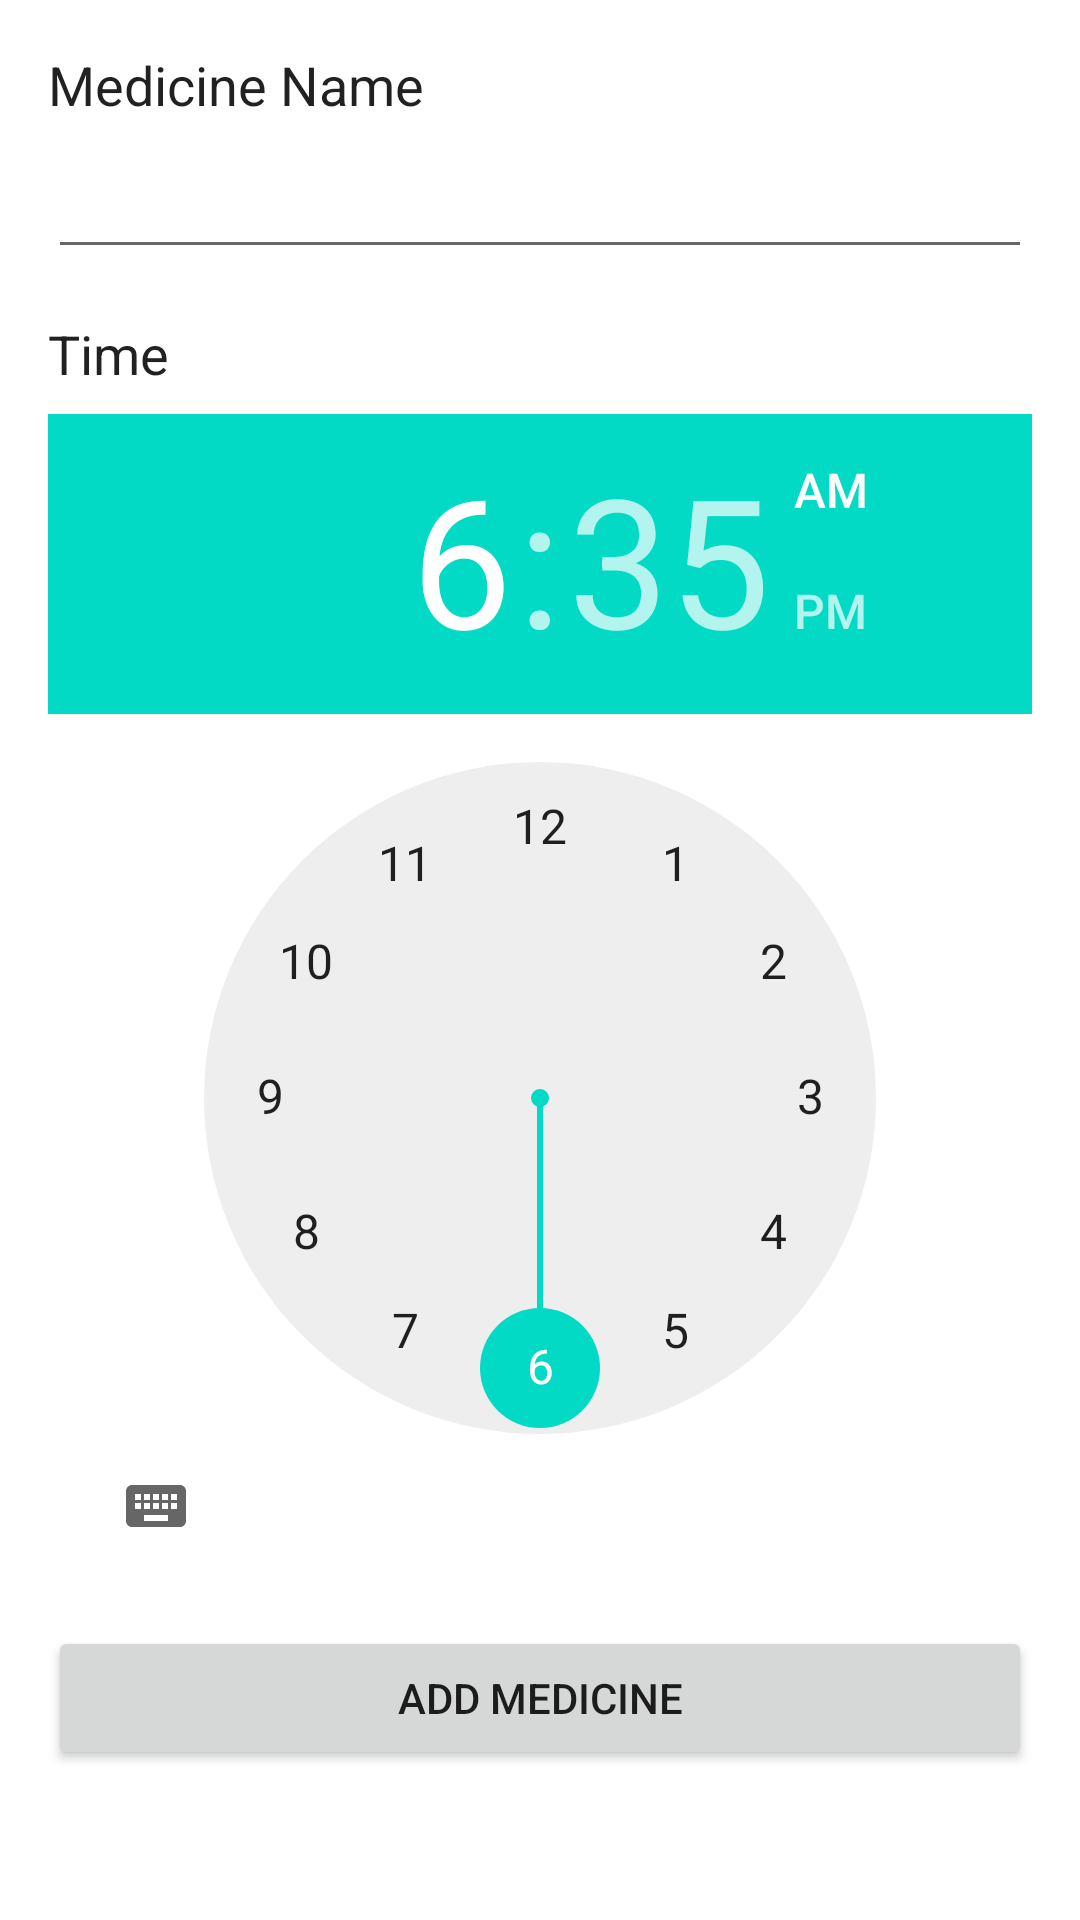

Android layout source for this screen:
<!-- AndroidManifest.xml: application theme Theme.Med_Buddy -->
<!-- res/layout/activity_add_medicines.xml -->
<?xml version="1.0" encoding="utf-8"?>
<RelativeLayout xmlns:android="http://schemas.android.com/apk/res/android"
    xmlns:tools="http://schemas.android.com/tools"
    android:layout_width="match_parent"
    android:layout_height="match_parent"
    android:padding="16dp"
    tools:context=".add_medicines">


    <TextView
        android:id="@+id/medicineNameTextView"
        android:layout_width="wrap_content"
        android:layout_height="wrap_content"
        android:text="Medicine Name"
        android:textAppearance="@android:style/TextAppearance.Medium" />

    <EditText
        android:id="@+id/Edittext1"
        android:layout_width="match_parent"
        android:layout_height="wrap_content"
        android:layout_below="@id/medicineNameTextView"
        android:layout_marginTop="8dp"
        android:inputType="text" />

    <TextView
        android:id="@+id/timeTextView"
        android:layout_width="wrap_content"
        android:layout_height="wrap_content"
        android:layout_below="@id/Edittext1"
        android:layout_marginTop="16dp"
        android:text="Time"
        android:textAppearance="@android:style/TextAppearance.Medium" />

    <TimePicker
        android:id="@+id/timePicker"
        android:layout_width="match_parent"
        android:layout_height="wrap_content"
        android:layout_below="@id/timeTextView"
        android:layout_marginTop="8dp" />

    <Button
        android:id="@+id/addMedicineButton"
        android:layout_width="match_parent"
        android:layout_height="wrap_content"
        android:layout_below="@id/timePicker"
        android:layout_marginTop="16dp"
        android:text="Add Medicine" />

</RelativeLayout>
<!-- resources referenced by this layout -->
<resources>
  <style name="Theme.Med_Buddy" parent="Theme.MaterialComponents.DayNight.DarkActionBar">
          
          <item name="colorPrimary">@color/purple_500</item>
          <item name="colorPrimaryVariant">@color/purple_700</item>
          <item name="colorOnPrimary">@color/white</item>
          
          <item name="colorSecondary">@color/teal_200</item>
          <item name="colorSecondaryVariant">@color/teal_700</item>
          <item name="colorOnSecondary">@color/black</item>
          
          <item name="android:statusBarColor">?attr/colorPrimaryVariant</item>
          
      </style>
  <color name="purple_500">#FF6200EE</color>
  <color name="purple_700">#FF3700B3</color>
  <color name="white">#FFFFFFFF</color>
  <color name="teal_200">#FF03DAC5</color>
  <color name="teal_700">#FF018786</color>
  <color name="black">#FF000000</color>
</resources>
